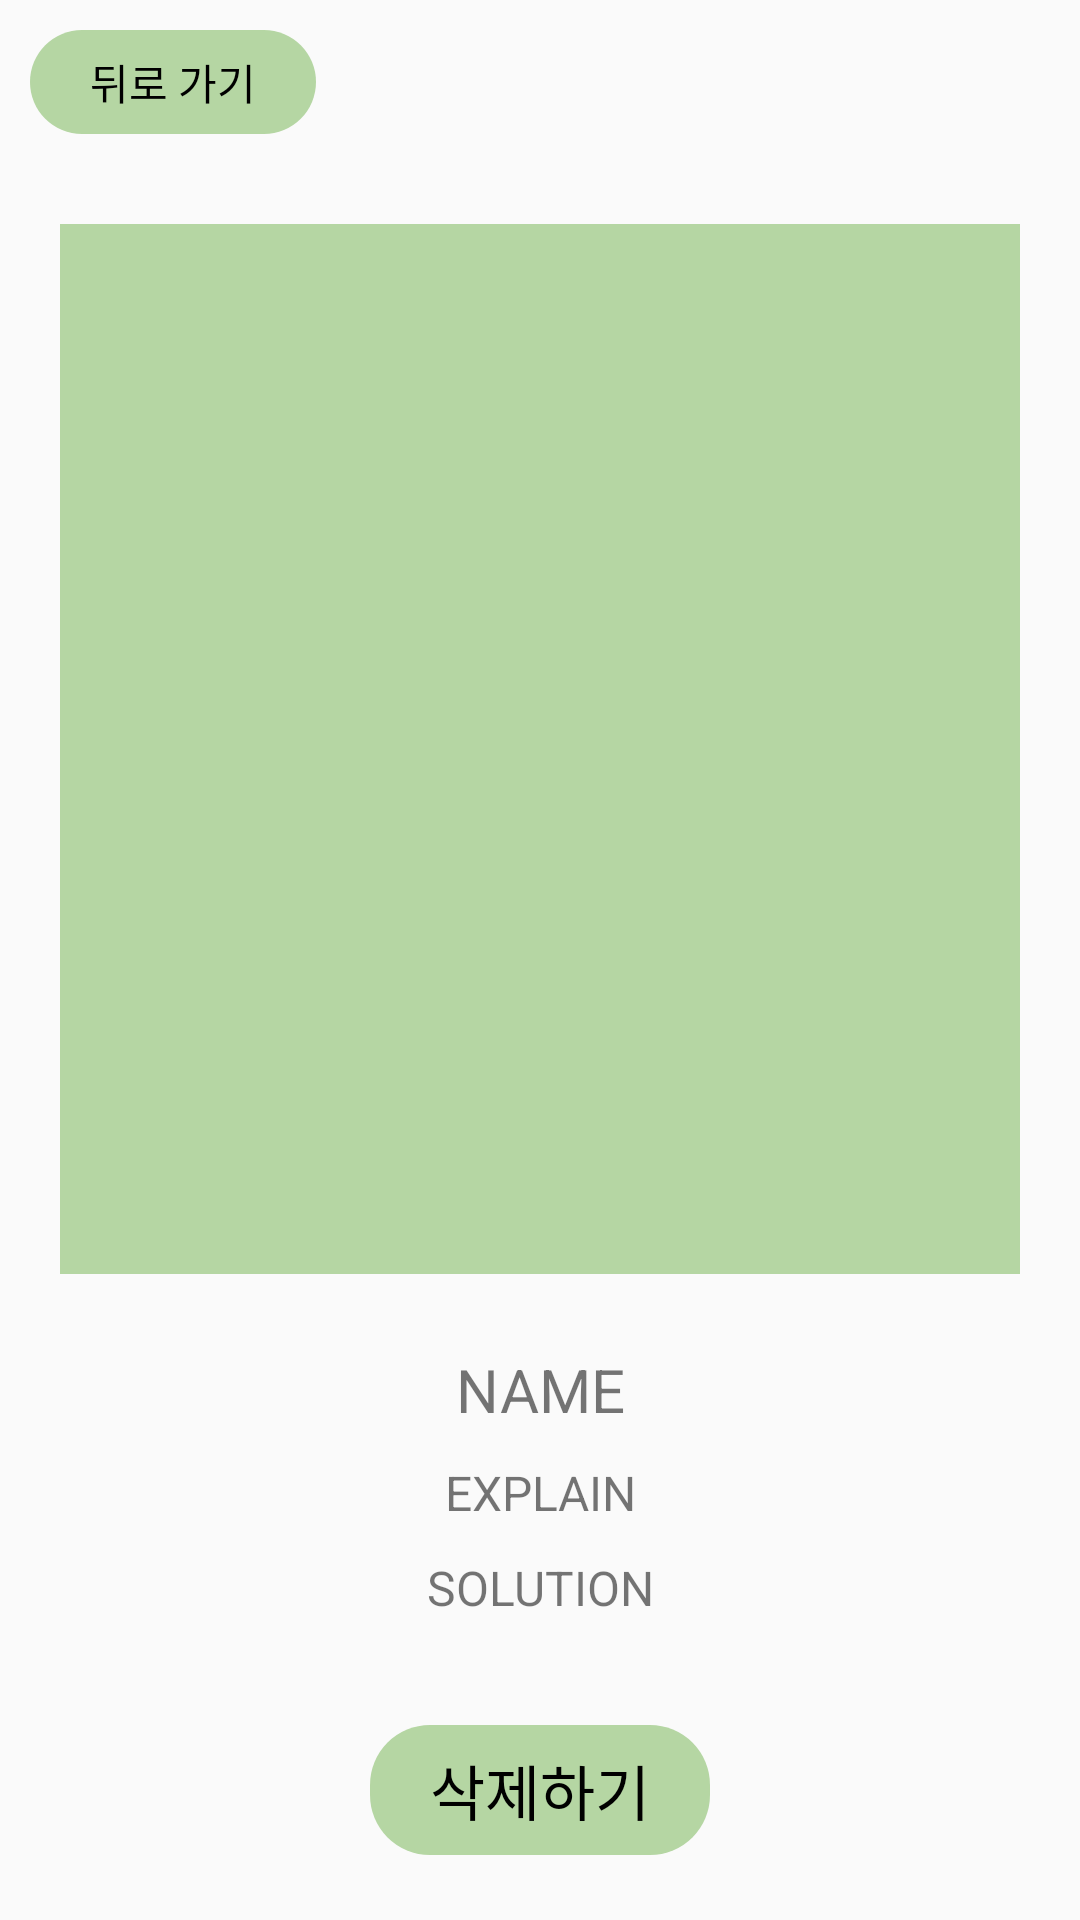

Android layout source for this screen:
<!-- AndroidManifest.xml: application theme Theme.StarTree -->
<!-- res/layout/fragment_report_detail.xml -->
<?xml version="1.0" encoding="utf-8"?>
<RelativeLayout
    xmlns:android="http://schemas.android.com/apk/res/android"
    xmlns:app="http://schemas.android.com/apk/res-auto"
    xmlns:tools="http://schemas.android.com/tools"
    android:layout_width="match_parent"
    android:layout_height="match_parent" >

    <Button
        android:layout_width="wrap_content"
        android:layout_height="wrap_content"
        android:id="@+id/btnBack"
        android:layout_margin="10dp"
        android:textSize="14dp"
        android:text="뒤로 가기" />

    <ImageView
        android:layout_width="350dp"
        android:layout_height="350dp"
        android:id="@+id/imvPlant"
        android:layout_below="@+id/btnBack"
        android:layout_centerHorizontal="true"
        android:layout_margin="20dp"
        android:background="@color/lightgreen"/>

    <RelativeLayout
        android:layout_width="match_parent"
        android:layout_height="wrap_content"
        android:id="@+id/lay_disease"
        android:layout_marginLeft="10dp"
        android:layout_marginRight="10dp"
        android:layout_below="@+id/imvPlant">

        <TextView
            android:layout_width="match_parent"
            android:layout_height="wrap_content"
            android:id="@+id/tv_disease_name"
            android:text="NAME"
            android:textSize="20dp"
            android:gravity="center"
            android:layout_margin="5dp"
            />
        <TextView
            android:layout_width="match_parent"
            android:layout_height="wrap_content"
            android:id="@+id/tv_disease_explain"
            android:text="EXPLAIN"
            android:textSize="16dp"
            android:gravity="center"
            android:layout_below="@+id/tv_disease_name"
            android:layout_margin="5dp" />
        <TextView
            android:layout_width="match_parent"
            android:layout_height="wrap_content"
            android:id="@+id/tv_disease_solution"
            android:text="SOLUTION"
            android:textSize="16dp"
            android:gravity="center"
            android:layout_below="@+id/tv_disease_explain"
            android:layout_margin="5dp" />
    </RelativeLayout>

    <RelativeLayout
        android:layout_width="match_parent"
        android:layout_height="wrap_content"
        android:layout_below="@+id/lay_disease"
        android:layout_marginTop="30dp"
        android:gravity="center">

        <Button
            android:layout_width="wrap_content"
            android:layout_height="wrap_content"
            android:id="@+id/btnDelete"
            android:text="삭제하기" />
    </RelativeLayout>

</RelativeLayout>
<!-- resources referenced by this layout -->
<resources>
  <color name="lightgreen">#B5D6A3</color>
  <style name="Theme.StarTree" parent="Base.Theme.StarTree" />
  <style name="Base.Theme.StarTree" parent="Theme.AppCompat.Light.NoActionBar">
          
          
  
          
          <item name="android:windowContentOverlay">@null</item>
          <item name="android:windowIsTranslucent">true</item>z
  
          
          <item name="android:windowLightStatusBar" tools:targetApi="m">true</item>
          <item name="android:statusBarColor">@android:color/transparent</item>
          <item name="android:navigationBarColor">@android:color/transparent</item>
          <item name="android:enforceNavigationBarContrast" tools:targetApi="q">false</item>
          <item name="android:enforceStatusBarContrast" tools:targetApi="q">false</item>
  
          <item name="android:buttonStyle">@style/defaultButtonStyle</item>
      </style>
  <style name="defaultButtonStyle">
          <item name="android:gravity">center</item>
          <item name="android:textColor">@color/black</item>
          <item name="android:textSize">20dp</item>
          <item name="android:background">@drawable/custom_button</item>
      </style>
  <color name="black">#FF000000</color>
  <!-- drawable custom_button (drawable) -->
  <?xml version="1.0" encoding="utf-8"?>
  <shape xmlns:android="http://schemas.android.com/apk/res/android">
      <solid android:color="@color/lightgreen" />
      <corners android:radius="20dp" />
      <padding
          android:left="20dp"
          android:right="20dp"
          android:top="7dp"
          android:bottom="7dp" />
  </shape>
</resources>
